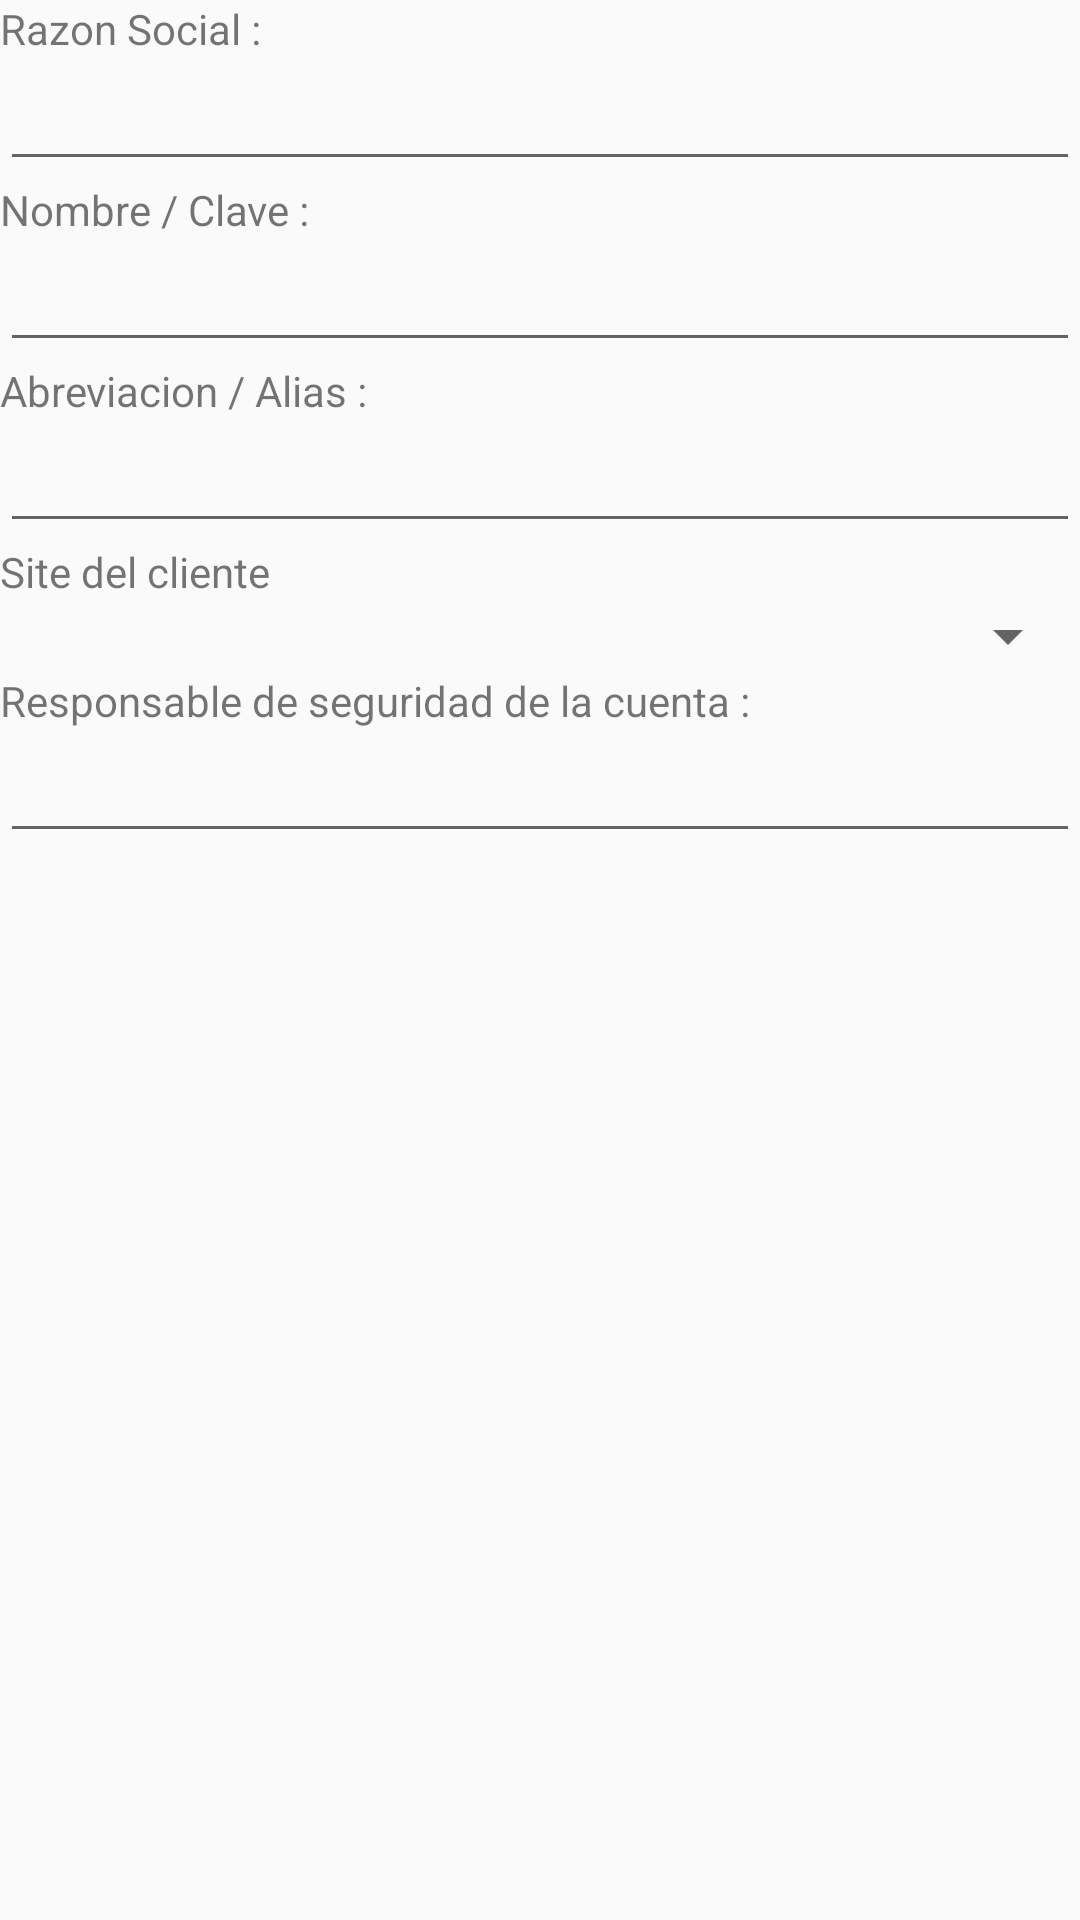

This screen was rendered from an Android layout file. Write that file and the resources it references.
<!-- AndroidManifest.xml: application theme AppTheme -->
<!-- res/layout/client_edit_view.xml -->
<?xml version="1.0" encoding="utf-8"?>
<LinearLayout xmlns:android="http://schemas.android.com/apk/res/android"
    android:layout_width="match_parent"
    android:layout_height="match_parent"
    android:orientation="vertical">

    <TextView
        android:id="@+id/textView20"
        android:layout_width="match_parent"
        android:layout_height="wrap_content"
        android:text="@string/social_reason" />

    <EditText
        android:id="@+id/socialinput"
        android:layout_width="match_parent"
        android:layout_height="wrap_content"
        android:ems="10"
        android:inputType="textPersonName" />

    <TextView
        android:id="@+id/textView21"
        android:layout_width="match_parent"
        android:layout_height="wrap_content"
        android:text="@string/client_name" />

    <EditText
        android:id="@+id/clientnameinput"
        android:layout_width="match_parent"
        android:layout_height="wrap_content"
        android:ems="10"
        android:inputType="textPersonName" />

    <TextView
        android:id="@+id/textView23"
        android:layout_width="match_parent"
        android:layout_height="wrap_content"
        android:text="@string/client_alias" />

    <EditText
        android:id="@+id/clientaliasinput"
        android:layout_width="match_parent"
        android:layout_height="wrap_content"
        android:ems="10"
        android:inputType="textPersonName" />

    <TextView
        android:id="@+id/textView24"
        android:layout_width="match_parent"
        android:layout_height="wrap_content"
        android:text="@string/client_site" />

    <Spinner
        android:id="@+id/siteSpinner"
        android:layout_width="match_parent"
        android:layout_height="wrap_content" />

    <TextView
        android:id="@+id/textView26"
        android:layout_width="match_parent"
        android:layout_height="wrap_content"
        android:text="@string/responsable_deseguridad" />

    <EditText
        android:id="@+id/securityResponsible"
        android:layout_width="match_parent"
        android:layout_height="wrap_content"
        android:ems="10"
        android:inputType="textPersonName" />
</LinearLayout>
<!-- resources referenced by this layout -->
<resources>
  <string name="client_alias">Abreviacion / Alias :</string>
  <string name="client_name">Nombre / Clave :</string>
  <string name="client_site">Site del cliente</string>
  <string name="responsable_deseguridad">Responsable de seguridad de la cuenta :</string>
  <string name="social_reason">Razon Social :</string>
  <style name="AppTheme" parent="Theme.AppCompat.Light.DarkActionBar">
          
          <item name="colorPrimary">@color/colorPrimary</item>
          <item name="colorPrimaryDark">@color/colorPrimaryDark</item>
          <item name="colorAccent">@color/colorAccent</item>
          <item name="android:textColorPrimary">@color/colorSecondary</item>
          <item name="android:textColorSecondaryInverse">@color/colorSecondary</item>
          <item name="android:navigationBarColor">@color/colorPrimaryDark</item>
      </style>
  <color name="colorPrimary">#ffcd00</color>
  <color name="colorPrimaryDark">#ffca28</color>
  <color name="colorAccent">#d10047</color>
  <color name="colorSecondary">#be0001</color>
</resources>
